The GitHub repository jonginSeok/python.yolo contains a labelled image folder "split_crops" with 4 categories: bad broken large, bad broken small, bad contamination, bottle good. Examples follow, each with its label.

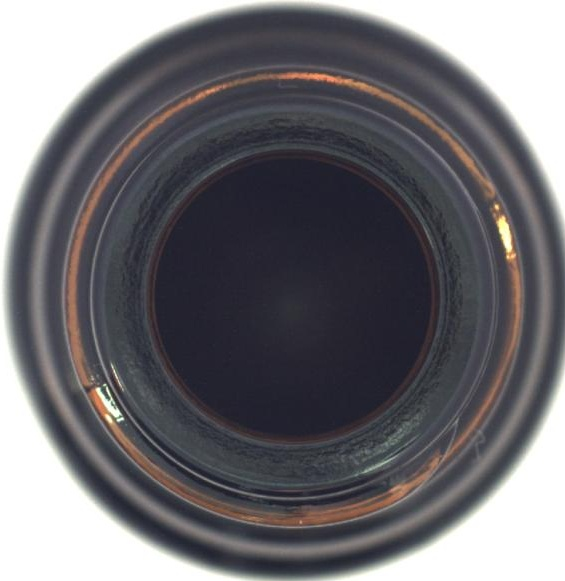
Label: bottle good

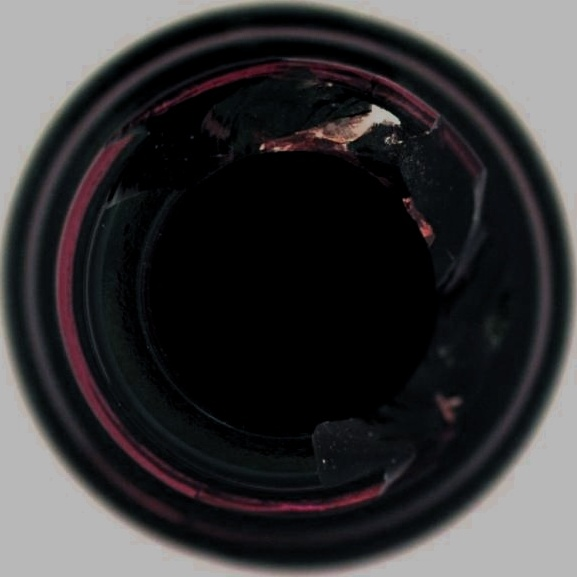
Label: bad broken large

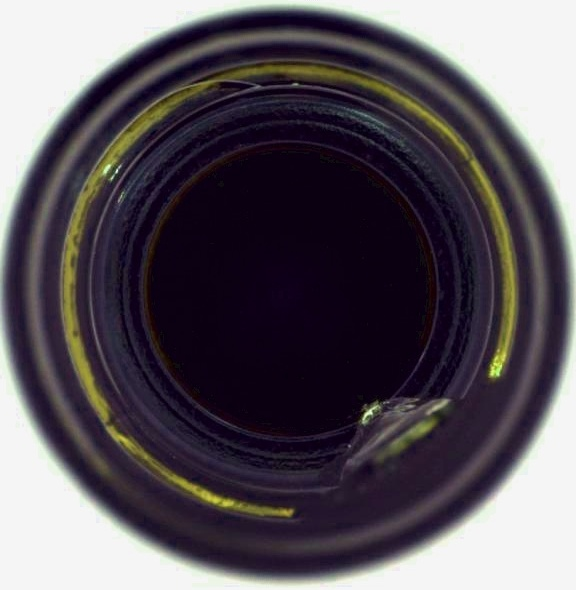
Label: bad broken small

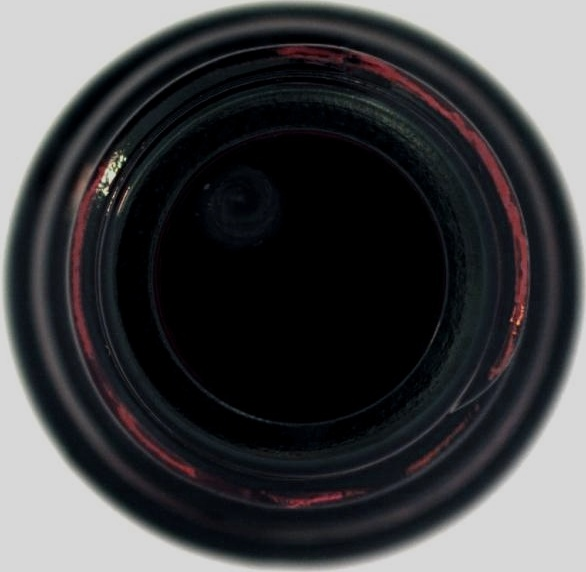
Label: bad contamination

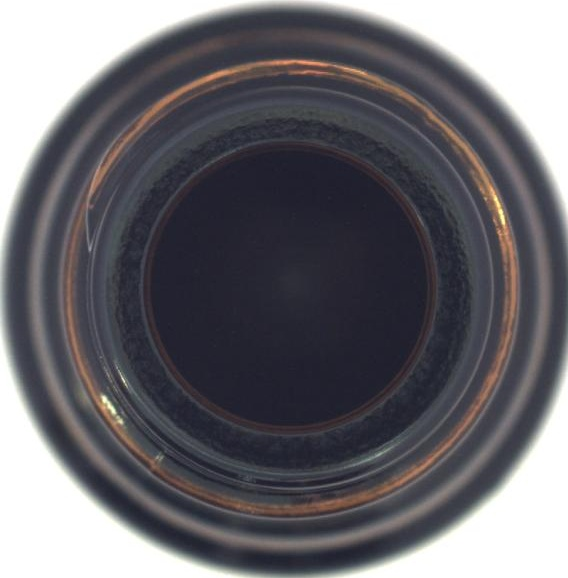
Label: bottle good

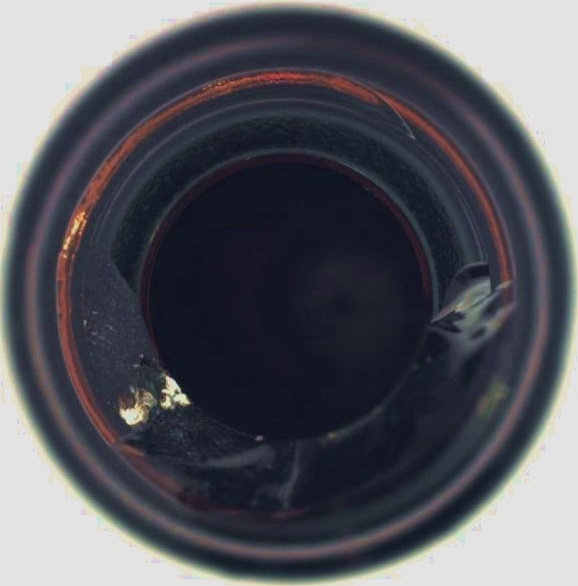
Label: bad broken large
